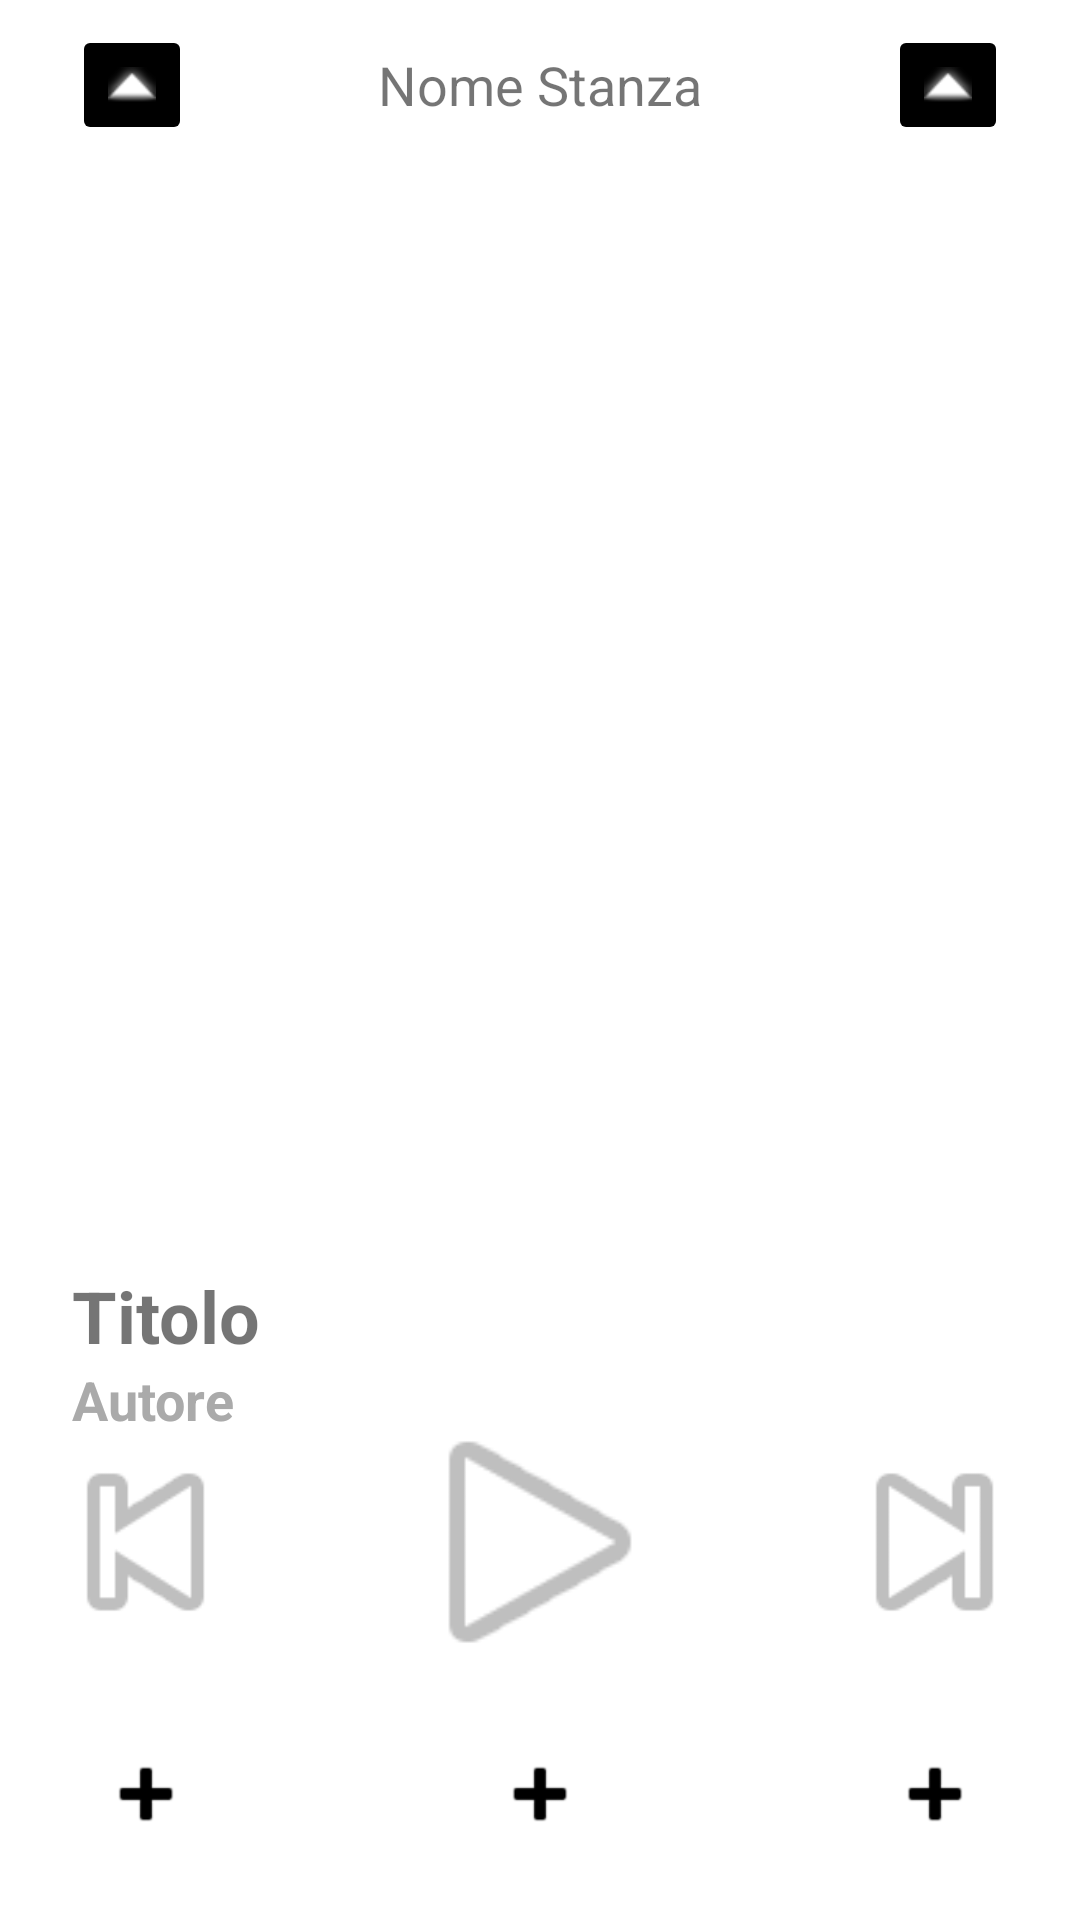

Layout XML and referenced resources for this Android screen:
<!-- AndroidManifest.xml: application theme AppTheme -->
<!-- res/layout/activity_main.xml -->
<?xml version="1.0" encoding="utf-8"?>
<android.support.constraint.ConstraintLayout xmlns:android="http://schemas.android.com/apk/res/android"
    xmlns:app="http://schemas.android.com/apk/res-auto"
    xmlns:tools="http://schemas.android.com/tools"
    android:id="@+id/stanza_layout"
    android:layout_width="match_parent"
    android:layout_height="match_parent"
    tools:context=".MainActivity">

    <ImageButton
        android:id="@+id/imageButton7"
        android:layout_width="40dp"
        android:layout_height="40dp"
        android:layout_marginEnd="24dp"
        android:backgroundTint="@android:color/black"
        android:scaleType="fitCenter"
        android:tint="@android:color/white"
        app:layout_constraintBottom_toBottomOf="@+id/textView"
        app:layout_constraintEnd_toEndOf="parent"
        app:layout_constraintTop_toTopOf="@+id/textView"
        app:srcCompat="@android:drawable/arrow_up_float" />

    <ImageButton
        android:id="@+id/imageButton5"
        android:layout_width="40dp"
        android:layout_height="40dp"
        android:layout_marginStart="24dp"
        android:backgroundTint="@android:color/black"
        android:scaleType="fitCenter"
        android:tint="@android:color/white"
        app:layout_constraintBottom_toBottomOf="@+id/textView"
        app:layout_constraintStart_toStartOf="parent"
        app:layout_constraintTop_toTopOf="@+id/textView"
        app:srcCompat="@android:drawable/arrow_up_float" />

    <ImageButton
        android:id="@+id/btnRiproduci"
        android:layout_width="150dp"
        android:layout_height="100dp"
        android:layout_marginStart="8dp"
        android:layout_marginEnd="8dp"
        android:layout_marginBottom="8dp"
        android:background="@color/colorTransparent"
        android:elevation="0dp"
        android:onClick="Riproduci"
        android:scaleType="fitCenter"
        app:layout_constraintBottom_toTopOf="@+id/imageButton"
        app:layout_constraintEnd_toStartOf="@+id/imageButton3"
        app:layout_constraintStart_toEndOf="@+id/imageButton2"
        app:srcCompat="@android:drawable/ic_media_play" />

    <TextView
        android:id="@+id/txtTitolo"
        android:layout_width="0dp"
        android:layout_height="32dp"
        android:layout_marginStart="24dp"
        android:layout_marginTop="32dp"
        android:layout_marginEnd="24dp"
        android:fontFamily="sans-serif"
        android:text="Titolo"
        android:textAlignment="viewStart"
        android:textSize="24sp"
        android:textStyle="bold"
        android:typeface="sans"
        app:layout_constraintEnd_toEndOf="parent"
        app:layout_constraintHorizontal_bias="1.0"
        app:layout_constraintStart_toStartOf="parent"
        app:layout_constraintTop_toBottomOf="@+id/imageView" />

    <TextView
        android:id="@+id/txtArtista"
        android:layout_width="0dp"
        android:layout_height="wrap_content"
        android:layout_marginStart="24dp"
        android:layout_marginEnd="24dp"
        android:text="Autore"
        android:textColor="@android:color/darker_gray"
        android:textSize="18sp"
        android:textStyle="bold"
        android:typeface="sans"
        app:layout_constraintEnd_toEndOf="parent"
        app:layout_constraintStart_toStartOf="parent"
        app:layout_constraintTop_toBottomOf="@+id/txtTitolo" />

    <ImageButton
        android:id="@+id/imageButton"
        android:layout_width="wrap_content"
        android:layout_height="wrap_content"
        android:layout_marginStart="8dp"
        android:layout_marginEnd="8dp"
        android:layout_marginBottom="16dp"
        android:backgroundTint="@color/colorTransparent"
        android:scaleType="fitCenter"
        android:tint="@android:color/black"
        app:layout_constraintBottom_toBottomOf="parent"
        app:layout_constraintEnd_toEndOf="parent"
        app:layout_constraintStart_toStartOf="parent"
        app:srcCompat="@android:drawable/ic_input_add" />

    <ImageButton
        android:id="@+id/imageButton9"
        android:layout_width="wrap_content"
        android:layout_height="wrap_content"
        android:backgroundTint="@color/colorTransparent"
        android:scaleType="fitCenter"
        android:tint="@android:color/black"
        app:layout_constraintBottom_toBottomOf="@+id/imageButton"
        app:layout_constraintEnd_toEndOf="@+id/imageButton3"
        app:layout_constraintStart_toStartOf="@+id/imageButton3"
        app:layout_constraintTop_toTopOf="@+id/imageButton"
        app:srcCompat="@android:drawable/ic_input_add" />

    <ImageButton
        android:id="@+id/imageButton11"
        android:layout_width="wrap_content"
        android:layout_height="wrap_content"
        android:backgroundTint="@color/colorTransparent"
        android:scaleType="fitCenter"
        android:tint="@android:color/black"
        app:layout_constraintBottom_toBottomOf="@+id/imageButton"
        app:layout_constraintEnd_toEndOf="@+id/imageButton2"
        app:layout_constraintStart_toStartOf="@+id/imageButton2"
        app:layout_constraintTop_toTopOf="@+id/imageButton"
        app:srcCompat="@android:drawable/ic_input_add" />

    <ImageView
        android:id="@+id/imageView"
        android:layout_width="300dp"
        android:layout_height="300dp"
        android:layout_marginStart="32dp"
        android:layout_marginTop="50dp"
        android:layout_marginEnd="32dp"
        app:layout_constraintEnd_toEndOf="parent"
        app:layout_constraintStart_toStartOf="parent"
        app:layout_constraintTop_toBottomOf="@+id/textView"
        app:srcCompat="@drawable/ic_launcher_background" />

    <ImageButton
        android:id="@+id/imageButton2"
        android:layout_width="0dp"
        android:layout_height="0dp"
        android:layout_marginStart="8dp"
        android:layout_marginTop="8dp"
        android:layout_marginEnd="8dp"
        android:layout_marginBottom="8dp"
        android:background="@color/colorTransparent"
        android:scaleType="fitCenter"
        app:layout_constraintBottom_toBottomOf="@+id/btnRiproduci"
        app:layout_constraintEnd_toStartOf="@+id/btnRiproduci"
        app:layout_constraintStart_toStartOf="parent"
        app:layout_constraintTop_toTopOf="@+id/btnRiproduci"
        app:srcCompat="@android:drawable/ic_media_previous" />

    <ImageButton
        android:id="@+id/imageButton3"
        android:layout_width="0dp"
        android:layout_height="0dp"
        android:layout_marginStart="8dp"
        android:layout_marginTop="8dp"
        android:layout_marginEnd="8dp"
        android:layout_marginBottom="8dp"
        android:background="@color/colorTransparent"
        android:scaleType="fitCenter"
        app:layout_constraintBottom_toBottomOf="@+id/btnRiproduci"
        app:layout_constraintEnd_toEndOf="parent"
        app:layout_constraintStart_toEndOf="@+id/btnRiproduci"
        app:layout_constraintTop_toTopOf="@+id/btnRiproduci"
        app:srcCompat="@android:drawable/ic_media_next" />

    <TextView
        android:id="@+id/textView"
        android:layout_width="wrap_content"
        android:layout_height="wrap_content"
        android:layout_marginStart="8dp"
        android:layout_marginTop="16dp"
        android:layout_marginEnd="8dp"
        android:text="Nome Stanza"
        android:textSize="18sp"
        app:layout_constraintEnd_toStartOf="@+id/imageButton7"
        app:layout_constraintStart_toEndOf="@+id/imageButton5"
        app:layout_constraintTop_toTopOf="parent" />

</android.support.constraint.ConstraintLayout>
<!-- resources referenced by this layout -->
<resources>
  <color name="colorTransparent">#00FFFFFF</color>
  <style name="AppTheme" parent="Theme.MaterialComponents.Light.NoActionBar">
          
          <item name="colorPrimary">@color/colorPrimary</item>
          <item name="colorPrimaryDark">@color/colorPrimaryDark</item>
          
          <item name="colorAccent">@color/colorAccent</item>
          <item name="android:statusBarColor">@color/colorAccent</item>
      </style>
  <color name="colorPrimary">#ffffff</color>
  <color name="colorPrimaryDark">#000000</color>
  <color name="colorAccent">#e44c2f</color>
</resources>
